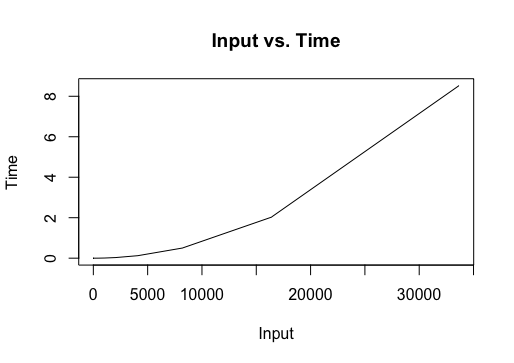

Data behind this chart, as committed beside it:
N, Time
1, 0
2, 0
4, 0
8, 1
16, 3
32, 9
64, 30
128, 115
256, 431
512, 1749
1024, 7394
2048, 30305
4096, 123409
8192, 500106
16384, 2024869
33668, 8526111
